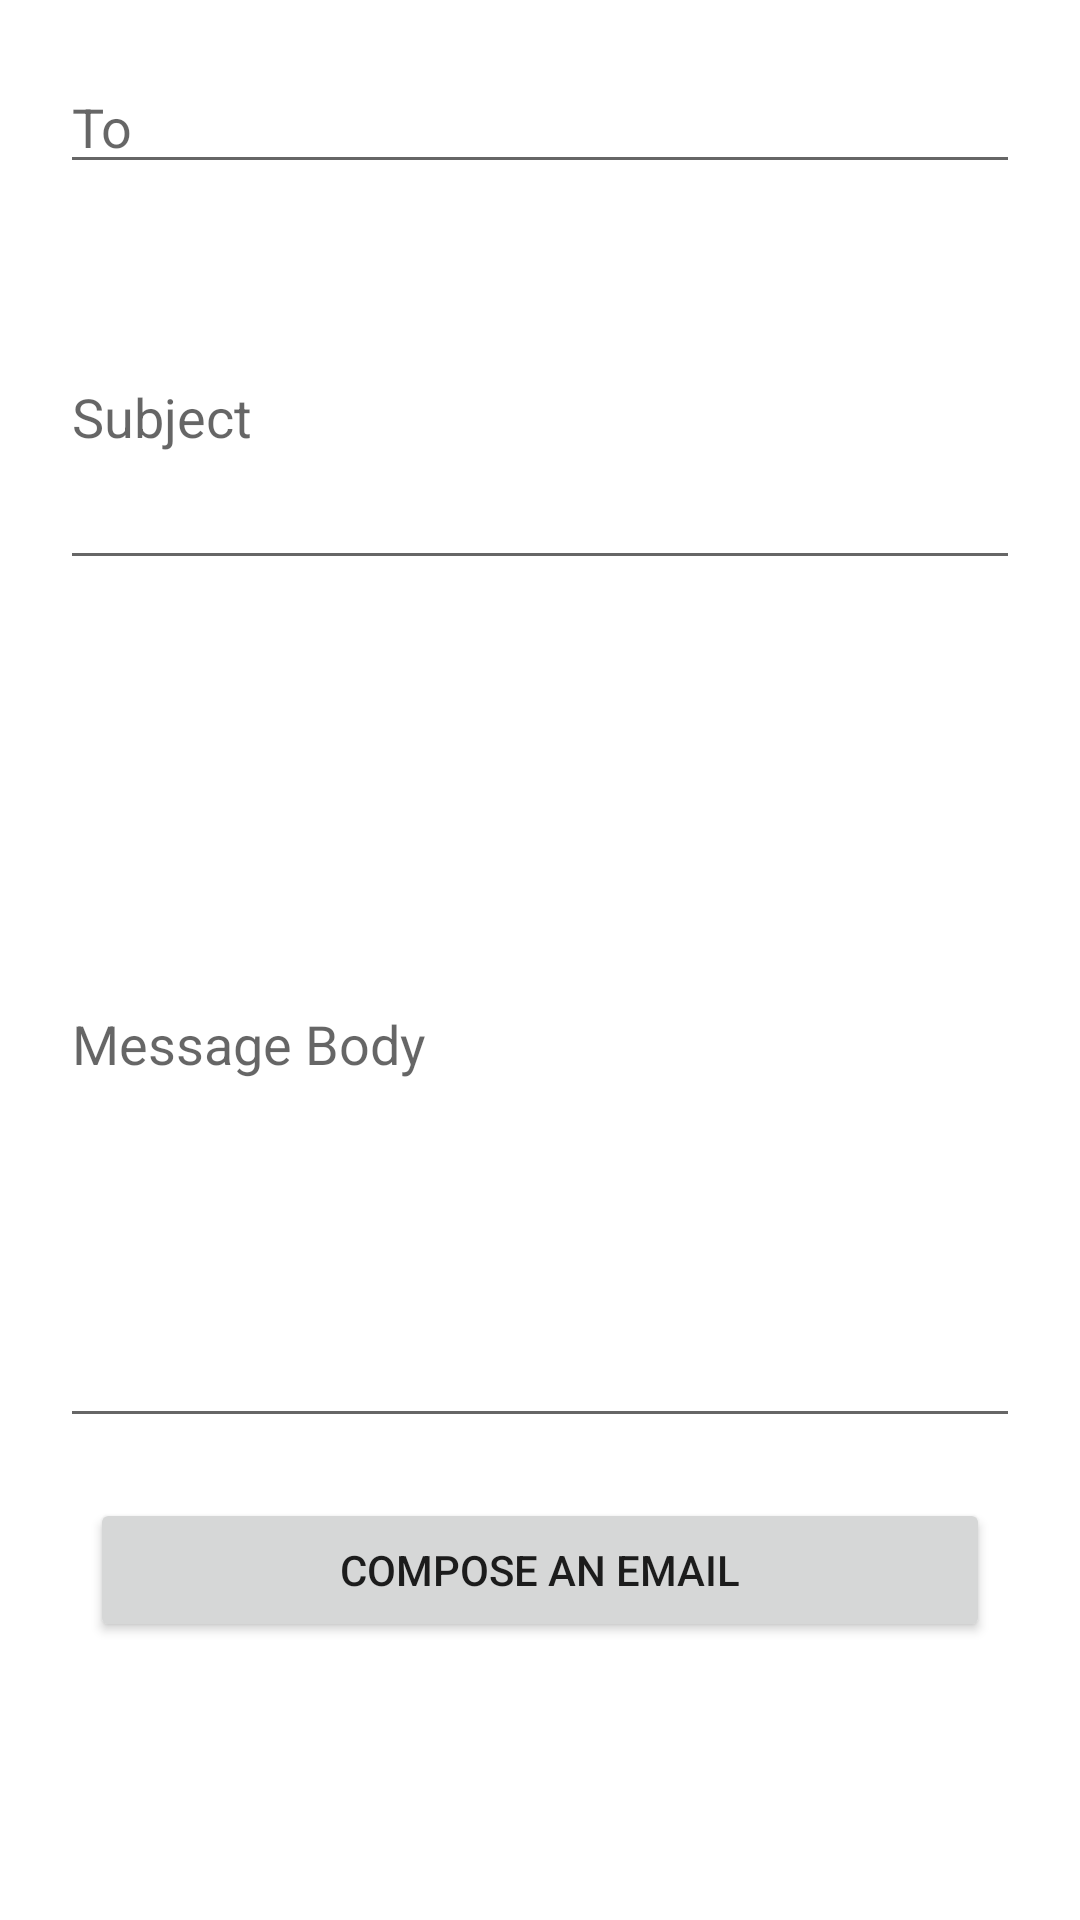

Android layout source for this screen:
<!-- AndroidManifest.xml: application theme Theme.Tikitalk -->
<!-- res/layout/activity_email.xml -->
<?xml version="1.0" encoding="utf-8"?>
<LinearLayout xmlns:android="http://schemas.android.com/apk/res/android"
    xmlns:app="http://schemas.android.com/apk/res-auto"
    xmlns:tools="http://schemas.android.com/tools"
    android:layout_width="match_parent"
    android:layout_height="match_parent"
    android:orientation="vertical"
    tools:context=".EmailActivity">

    <EditText
        android:id="@+id/toText"
        android:layout_width="match_parent"
        android:layout_height="wrap_content"
        android:layout_marginStart="20dp"
        android:layout_marginLeft="20dp"
        android:layout_marginTop="20dp"
        android:layout_marginEnd="20dp"
        android:layout_marginRight="20dp"
        android:ems="10"
        android:hint="@string/to"
        android:inputType="textPersonName" />

    <EditText
        android:id="@+id/subjectText"
        android:layout_width="match_parent"
        android:layout_height="112dp"
        android:layout_marginStart="20dp"
        android:layout_marginLeft="20dp"
        android:layout_marginTop="20dp"
        android:layout_marginEnd="20dp"
        android:layout_marginRight="20dp"
        android:ems="10"
        android:hint="@string/subject"
        android:inputType="textPersonName" />

    <EditText
        android:id="@+id/bodyText"
        android:layout_width="match_parent"
        android:layout_height="266dp"
        android:layout_marginStart="20dp"
        android:layout_marginLeft="20dp"
        android:layout_marginTop="20dp"
        android:layout_marginEnd="20dp"
        android:layout_marginRight="20dp"
        android:ems="10"
        android:hint="@string/message_body"
        android:inputType="textPersonName" />

    <Button
        android:id="@+id/buttonsendEmail"
        android:layout_width="match_parent"
        android:layout_height="wrap_content"
        android:layout_marginStart="30dp"
        android:layout_marginLeft="30dp"
        android:layout_marginTop="20dp"
        android:layout_marginEnd="30dp"
        android:layout_marginRight="30dp"
        android:text="@string/compose_an_email" />
</LinearLayout>
<!-- resources referenced by this layout -->
<resources>
  <string name="compose_an_email">Compose an email</string>
  <string name="message_body">Message Body</string>
  <string name="subject">Subject</string>
  <string name="to">To</string>
  <style name="Theme.Tikitalk" parent="Theme.MaterialComponents.DayNight.DarkActionBar">
          
          <item name="colorPrimary">@color/purple_500</item>
          <item name="colorPrimaryVariant">@color/purple_700</item>
          <item name="colorOnPrimary">@color/white</item>
          
          <item name="colorSecondary">@color/teal_200</item>
          <item name="colorSecondaryVariant">@color/teal_700</item>
          <item name="colorOnSecondary">@color/black</item>
          
          <item name="android:statusBarColor" tools:targetApi="l">?attr/colorPrimaryVariant</item>
          
      </style>
  <color name="purple_500">#37474f</color>
  <color name="purple_700">#546e7a</color>
  <color name="white">#FFFFFFFF</color>
  <color name="teal_200">#607d8b</color>
  <color name="teal_700">#263238</color>
  <color name="black">#FF000000</color>
</resources>
